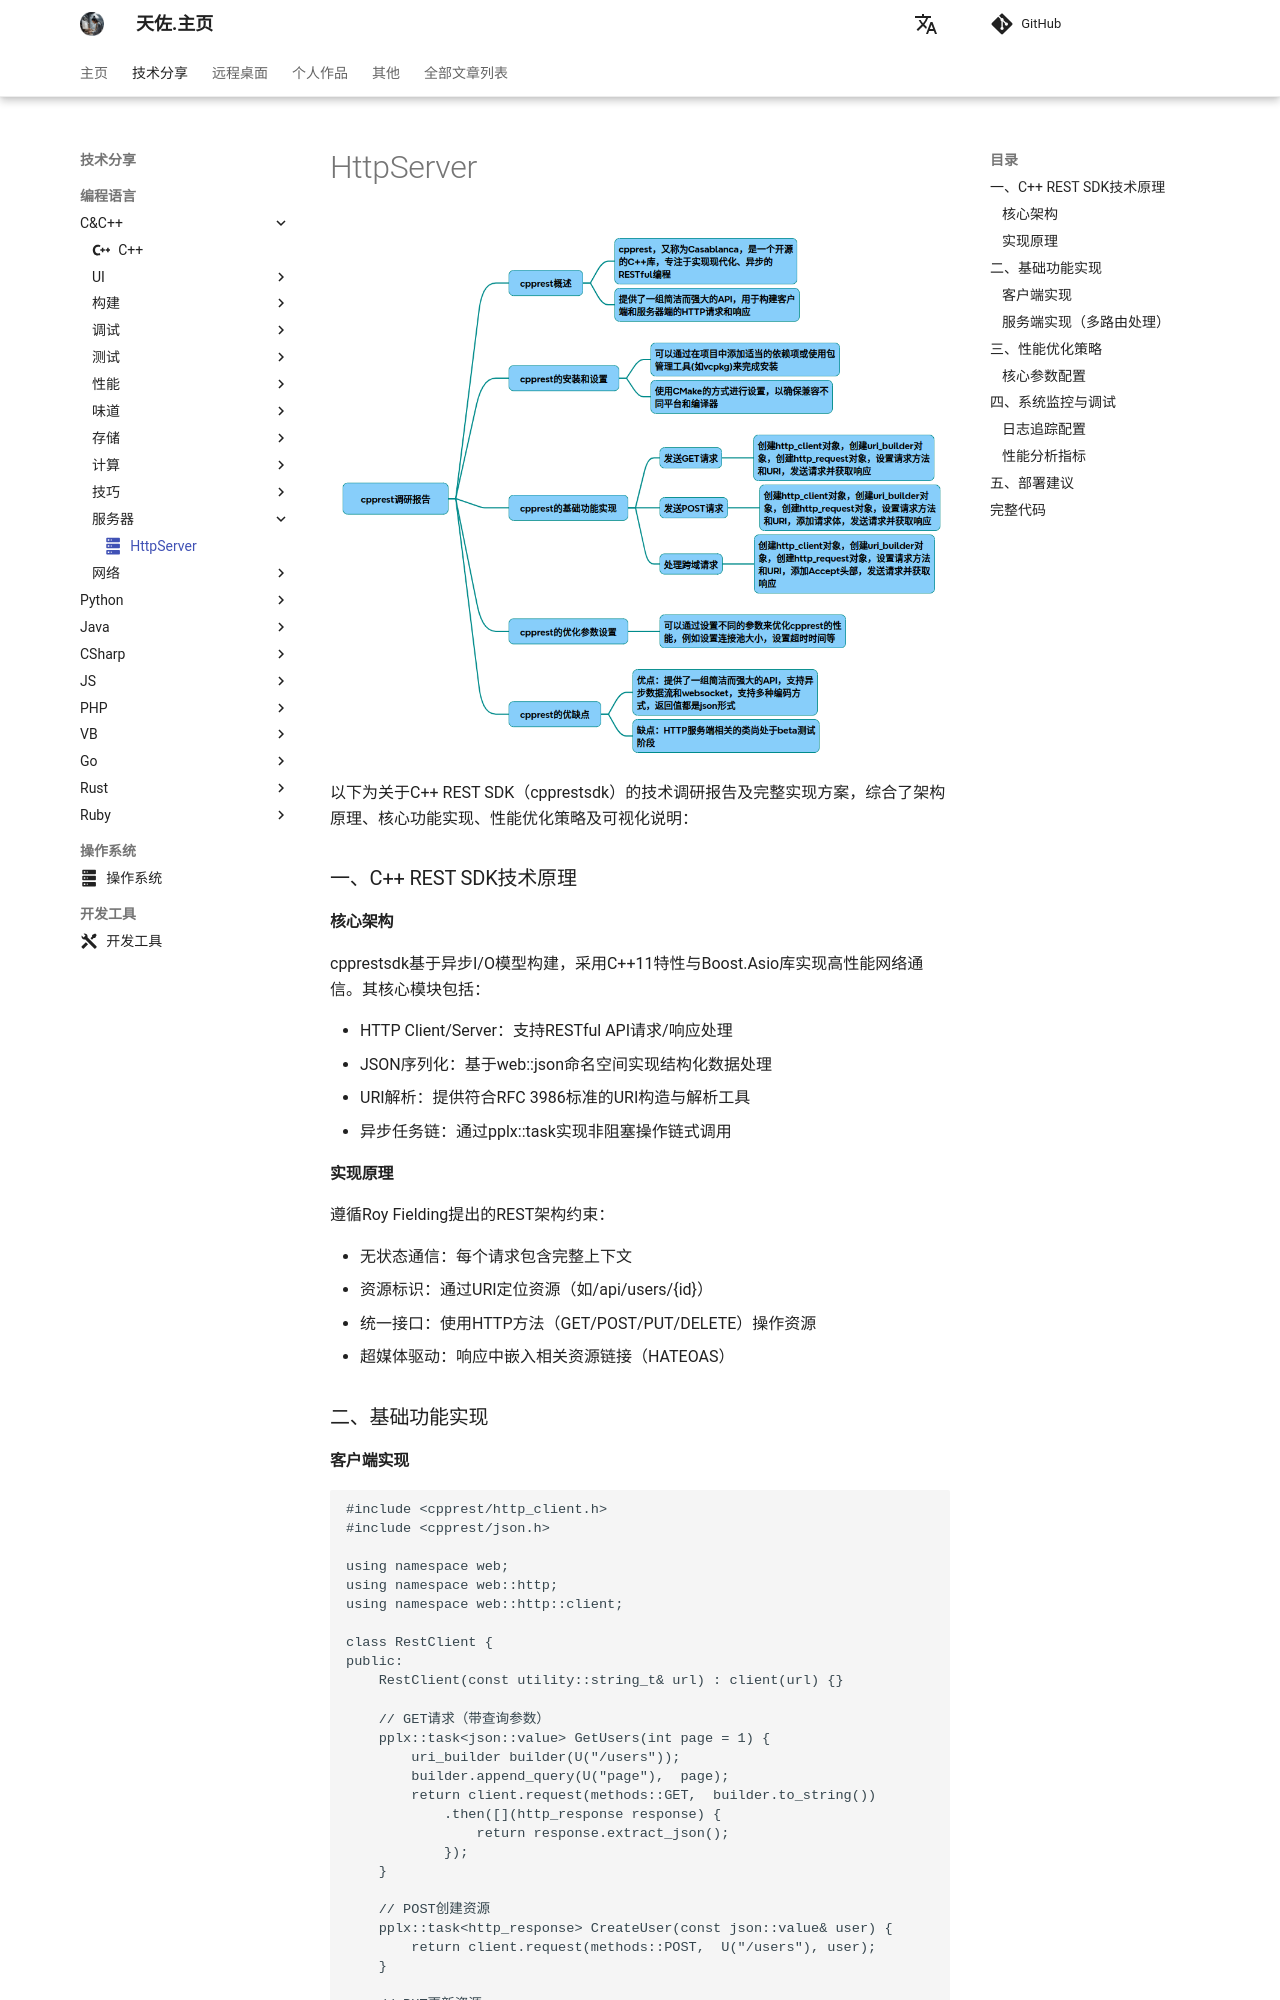

repository: zhengtianzuo/zhengtianzuo.github.io · page: technology/Cpp/017-HttpServer/index.html · generator: mkdocs

---
icon: material/server
---

# HttpServer

![](../../img/cpprestsdk.png)

以下为关于C++ REST SDK（cpprestsdk）的技术调研报告及完整实现方案，综合了架构原理、核心功能实现、性能优化策略及可视化说明：

### 一、C++ REST SDK技术原理
#### 核心架构
cpprestsdk基于异步I/O模型构建，采用C++11特性与Boost.Asio库实现高性能网络通信。其核心模块包括：

* HTTP Client/Server：支持RESTful API请求/响应处理
* JSON序列化：基于web::json命名空间实现结构化数据处理
* URI解析：提供符合RFC 3986标准的URI构造与解析工具
* 异步任务链：通过pplx::task实现非阻塞操作链式调用

#### 实现原理
遵循Roy Fielding提出的REST架构约束：

* 无状态通信：每个请求包含完整上下文
* 资源标识：通过URI定位资源（如/api/users/{id}）
* 统一接口：使用HTTP方法（GET/POST/PUT/DELETE）操作资源
* 超媒体驱动：响应中嵌入相关资源链接（HATEOAS）
### 二、基础功能实现
#### 客户端实现
~~~cpp
#include <cpprest/http_client.h>
#include <cpprest/json.h>
 
using namespace web;
using namespace web::http;
using namespace web::http::client;
 
class RestClient {
public:
    RestClient(const utility::string_t& url) : client(url) {}
 
    // GET请求（带查询参数）
    pplx::task<json::value> GetUsers(int page = 1) {
        uri_builder builder(U("/users"));
        builder.append_query(U("page"),  page);
        return client.request(methods::GET,  builder.to_string()) 
            .then([](http_response response) {
                return response.extract_json(); 
            });
    }
 
    // POST创建资源 
    pplx::task<http_response> CreateUser(const json::value& user) {
        return client.request(methods::POST,  U("/users"), user);
    }
 
    // PUT更新资源 
    pplx::task<http_response> UpdateUser(int id, const json::value& data) {
        uri_builder builder(U("/users"));
        builder.append_path(std::to_string(id)); 
        return client.request(methods::PUT,  builder.to_string(),  data);
    }
 
    // DELETE删除资源 
    pplx::task<http_response> DeleteUser(int id) {
        uri_builder builder(U("/users"));
        builder.append_path(std::to_string(id)); 
        return client.request(methods::DEL,  builder.to_string()); 
    }
 
private:
    http_client client;
};
~~~
